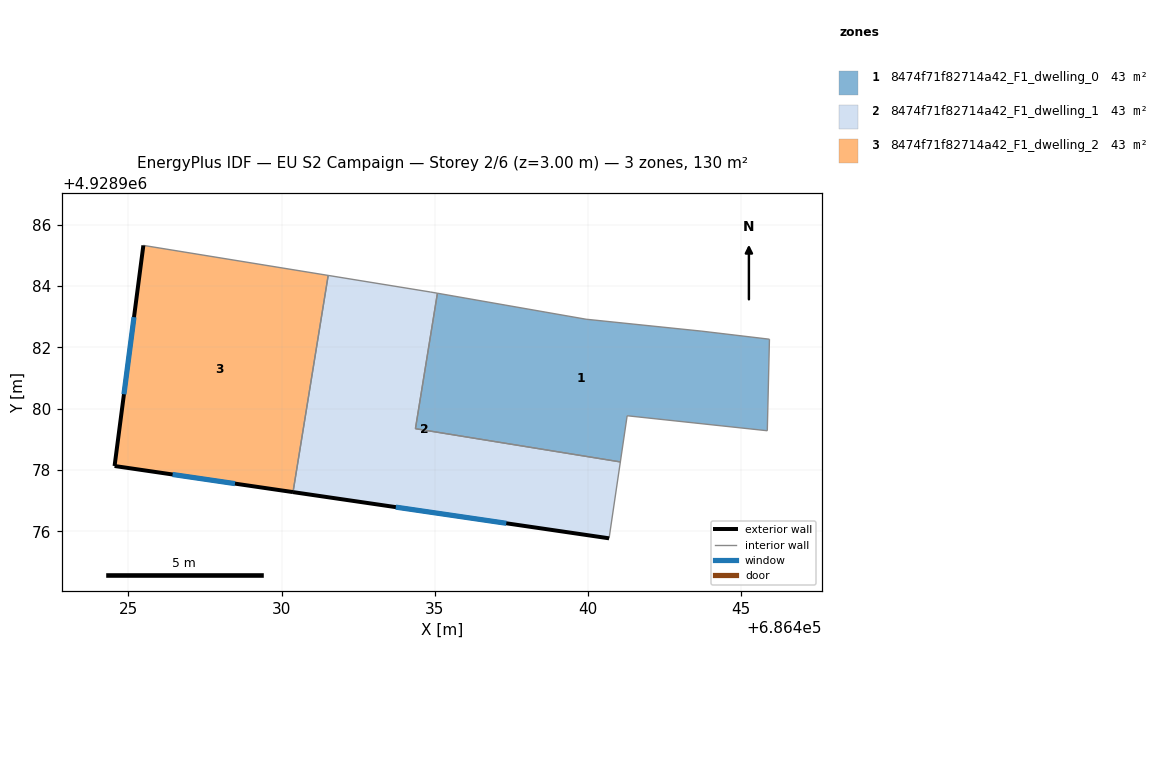
=== STOREY PLAN SPEC (per zone: floor XY polygon, exterior-wall plan segments, windows/doors) ===
zone 1: 8474f71f82714a42_F1_dwelling_0  (43.3 m²)
  floor: (686445.85, 4928979.28) (686445.92, 4928982.27) (686443.72, 4928982.53) (686439.94, 4928982.92) (686435.08, 4928983.77) (686434.37, 4928979.35) (686441.06, 4928978.26) (686441.28, 4928979.77)
  interior walls: 8
zone 2: 8474f71f82714a42_F1_dwelling_1  (43.3 m²)
  floor: (686440.69, 4928975.77) (686441.06, 4928978.26) (686434.37, 4928979.35) (686435.08, 4928983.77) (686434.85, 4928983.81) (686431.52, 4928984.35) (686430.37, 4928977.28)
  exterior wall: (686440.69, 4928975.77) – (686430.37, 4928977.28)  [10.4 m]
    window: (686437.33, 4928976.26) – (686433.73, 4928976.79)  [3.8 m²]
  interior walls: 6
zone 3: 8474f71f82714a42_F1_dwelling_2  (43.3 m²)
  floor: (686430.37, 4928977.28) (686431.52, 4928984.35) (686425.49, 4928985.33) (686424.55, 4928978.13)
  exterior wall: (686430.37, 4928977.28) – (686424.55, 4928978.13)  [5.9 m]
    window: (686428.48, 4928977.56) – (686426.44, 4928977.85)  [2.2 m²]
  exterior wall: (686424.55, 4928978.13) – (686425.49, 4928985.33)  [7.3 m]
    window: (686424.85, 4928980.47) – (686425.18, 4928982.99)  [2.7 m²]
  interior walls: 2

=== DERIVED (storey summary) ===
Building: EU S2 Campaign
Storey: 2 of 6  (floor level z = 3.00 m)
Storey gross floor area: 129.8 m²
Zones on this storey: 3
  - 8474f71f82714a42_F1_dwelling_0: floor 43.3 m²
  - 8474f71f82714a42_F1_dwelling_1: floor 43.3 m²; exterior wall 10.4 m (31.3 m²); 1 window(s) 3.8 m²; WWR 12.2%
  - 8474f71f82714a42_F1_dwelling_2: floor 43.3 m²; exterior wall 13.1 m (39.4 m²); 2 window(s) 4.8 m²; WWR 12.2%
Zone adjacency (shared interzone walls):
  - 8474f71f82714a42_F1_dwelling_0 ↔ 8474f71f82714a42_F1_dwelling_1
  - 8474f71f82714a42_F1_dwelling_1 ↔ 8474f71f82714a42_F1_dwelling_2